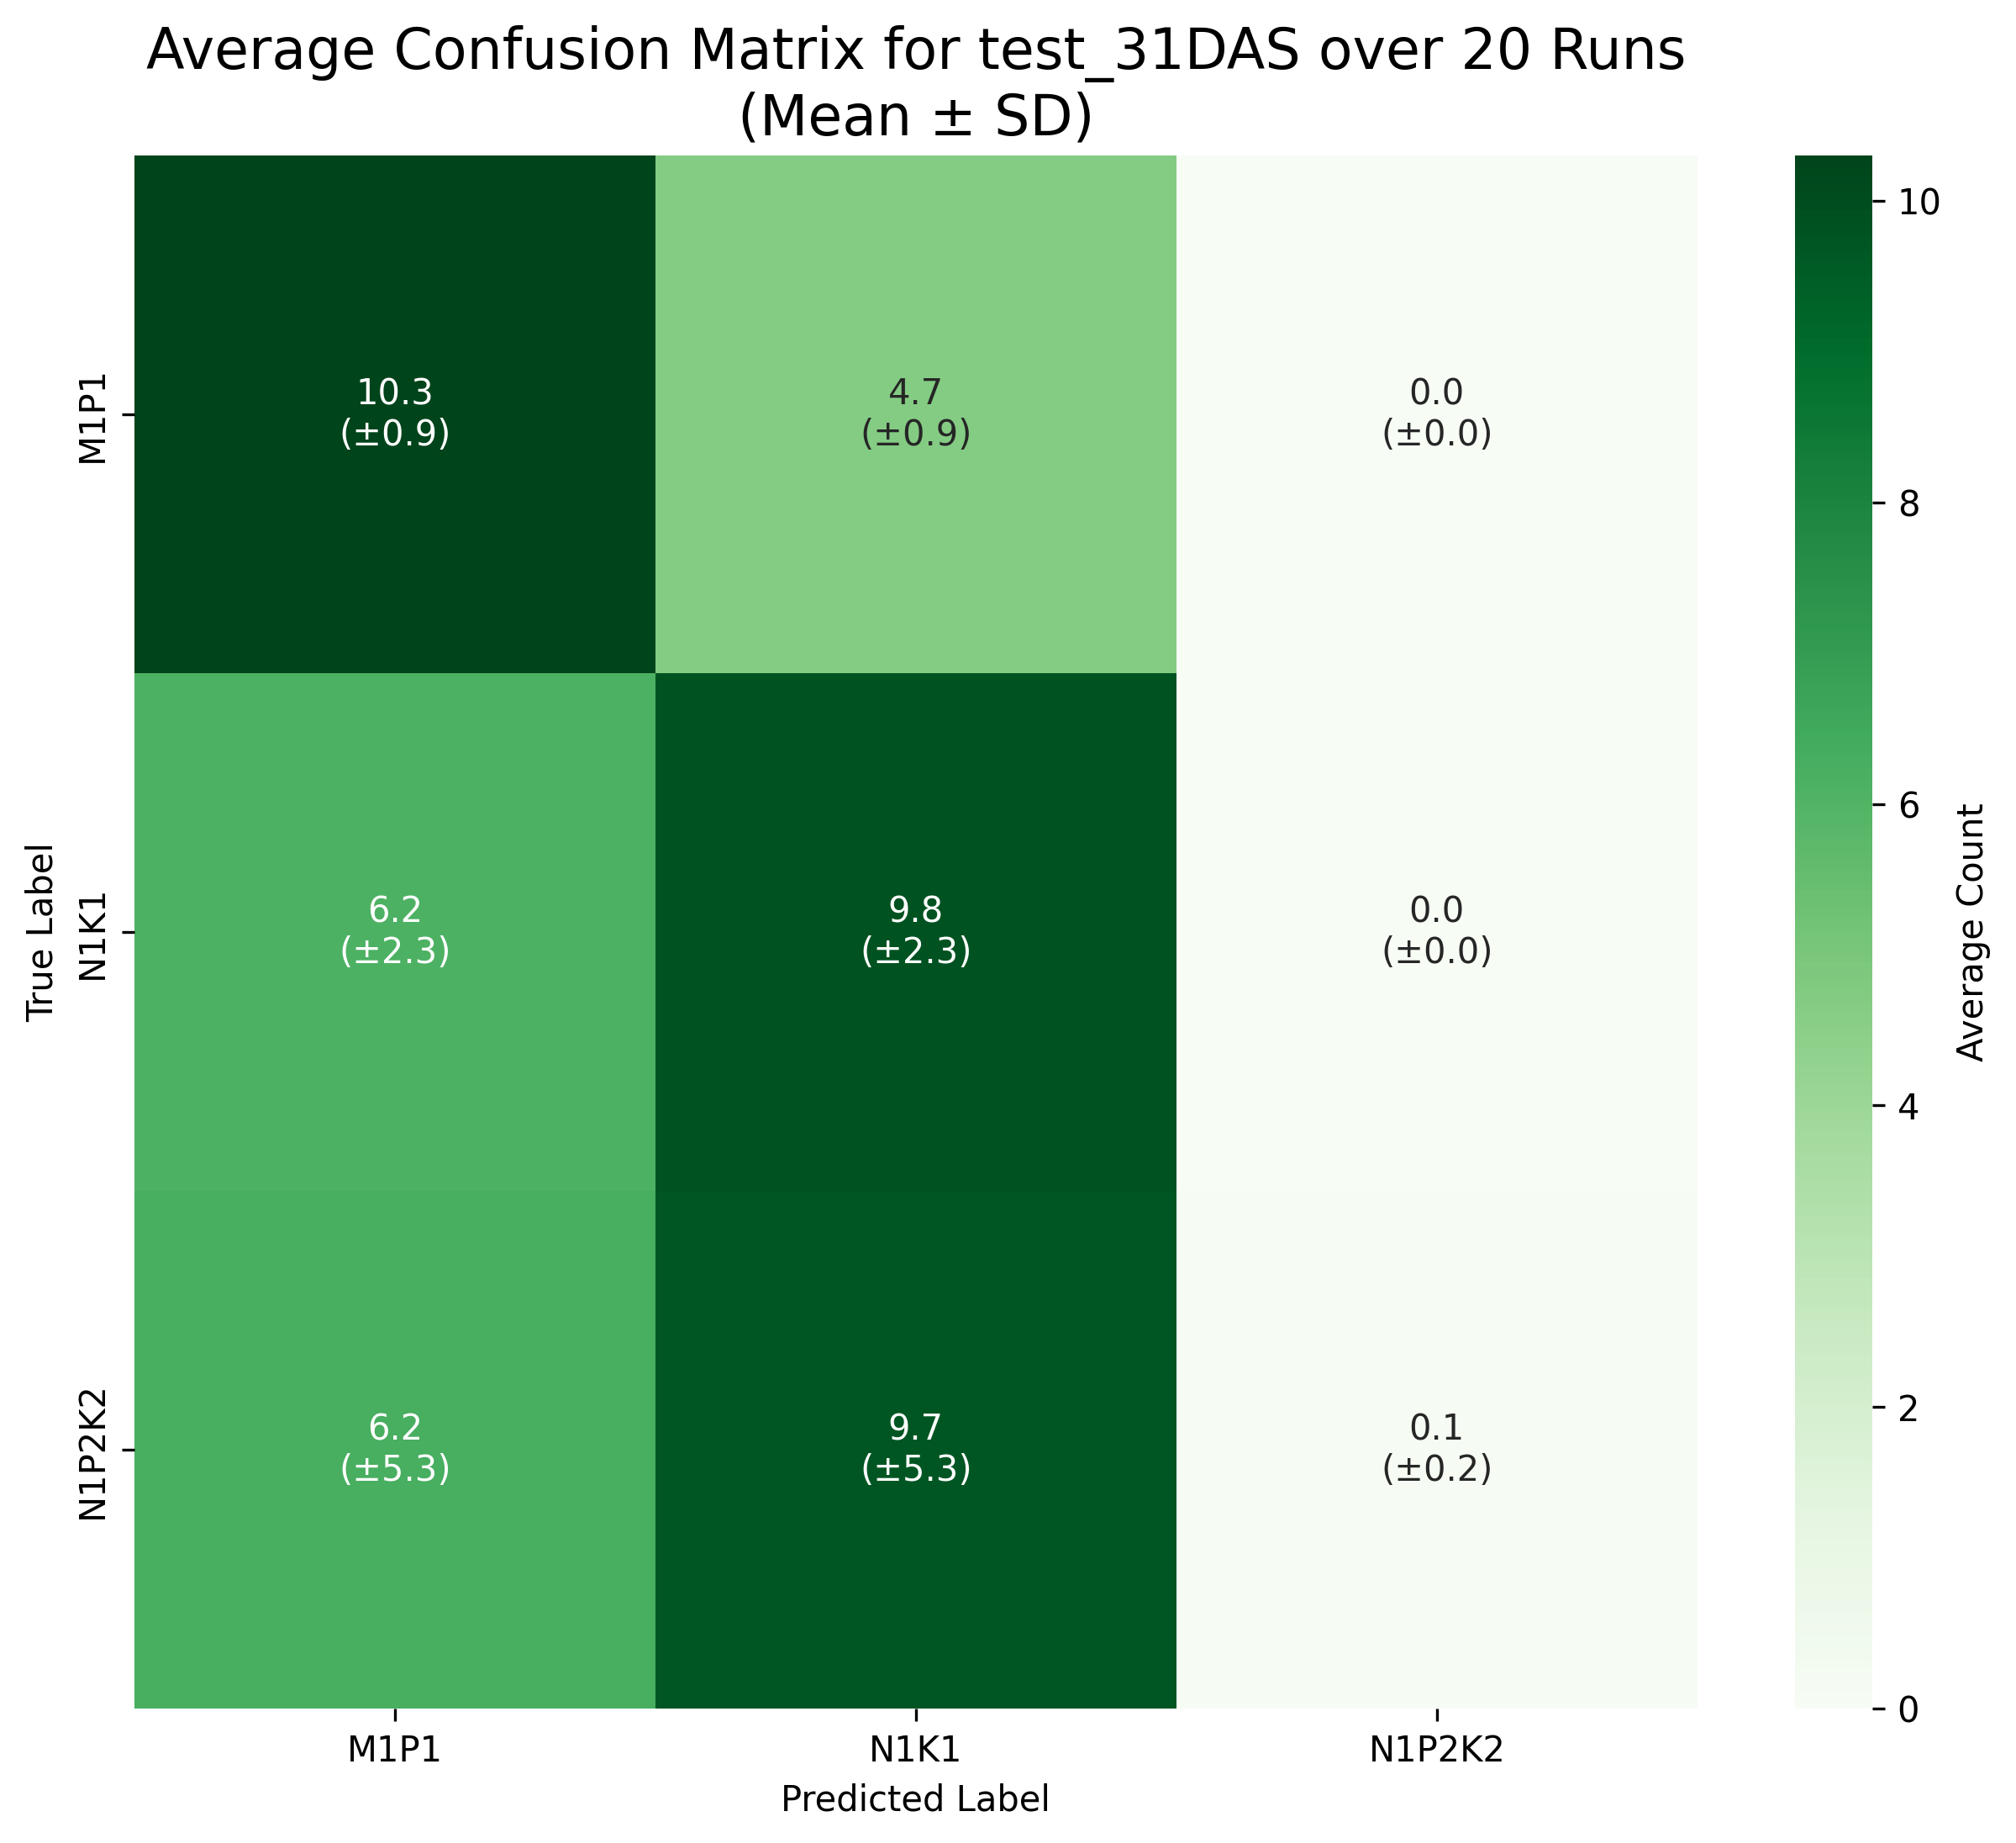

Values plotted in this chart, from the file beside it:
True Label, M1P1, N1K1, N1P2K2
M1P1, 10.3, 4.7, 0.0
N1K1, 6.15, 9.85, 0.0
N1P2K2, 6.25, 9.7, 0.05
